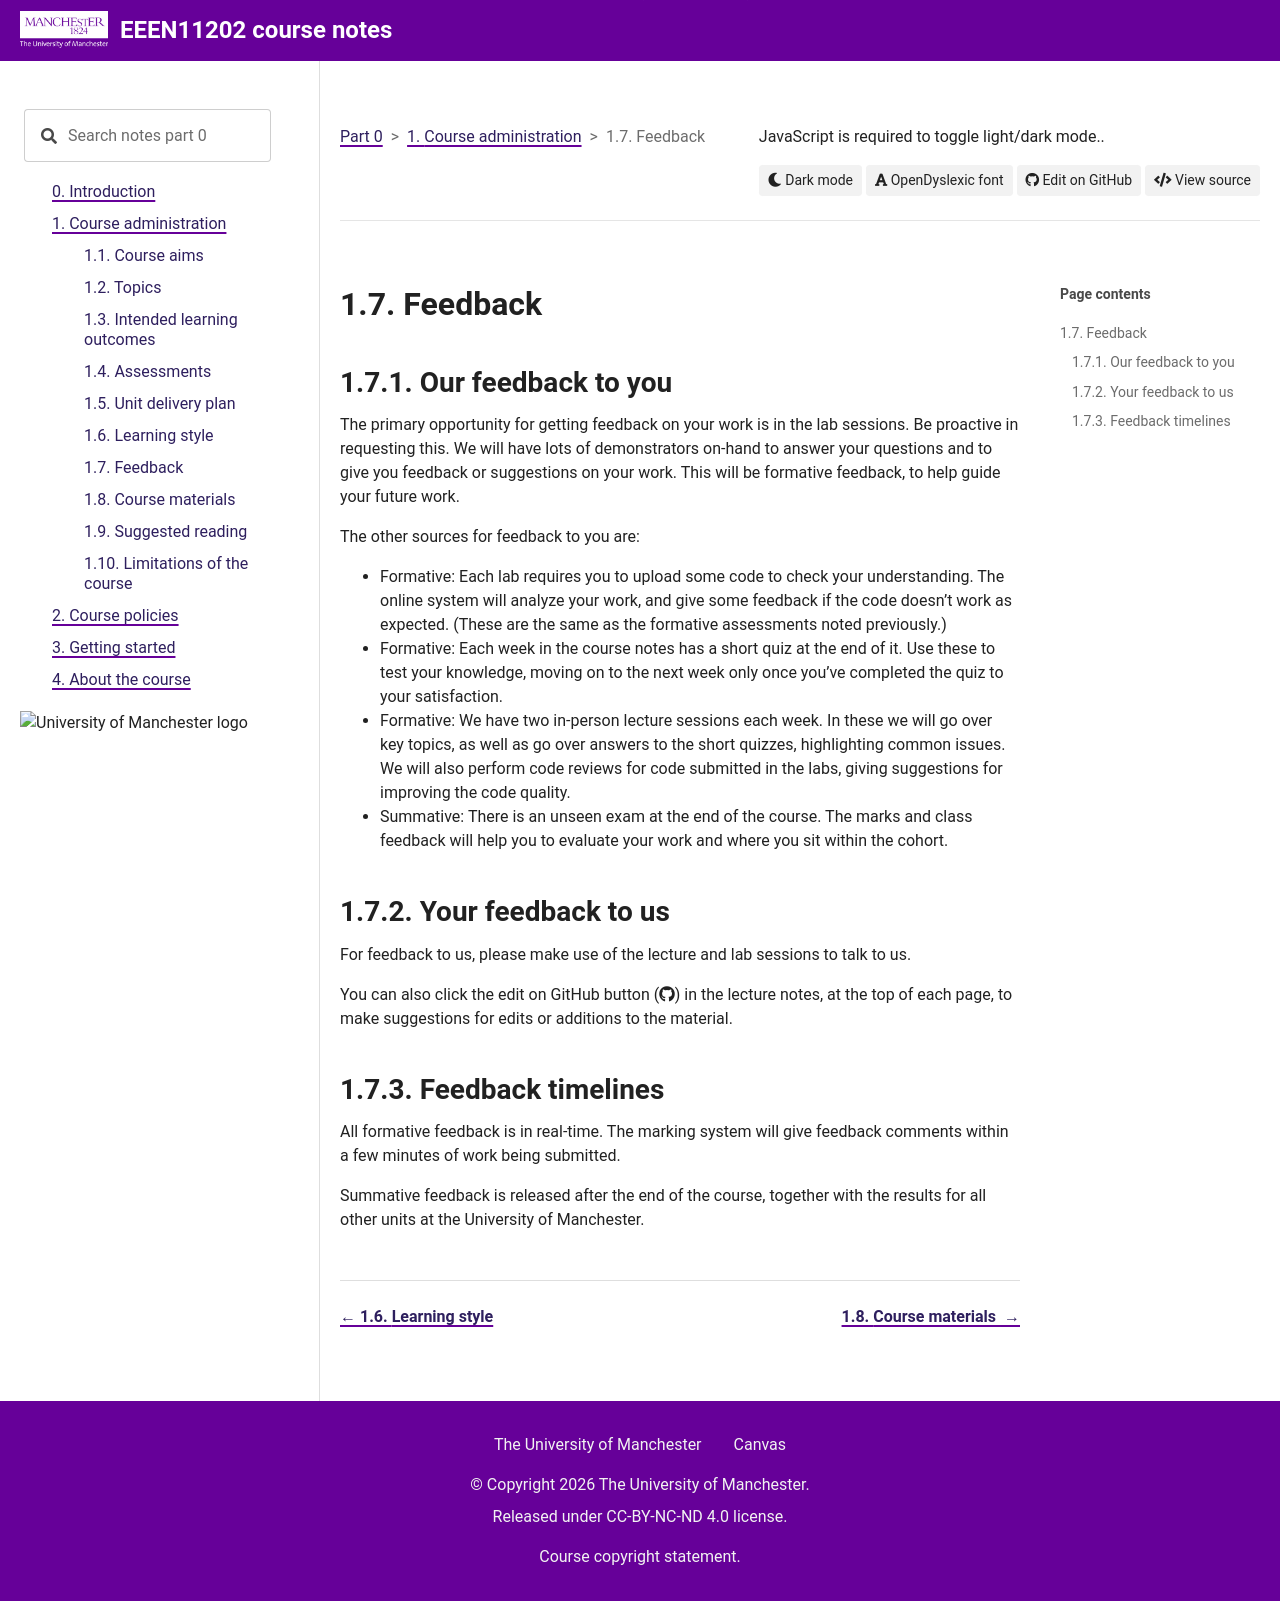

repository: UOM-EEE-EEEN11202/uom-eee-eeen11202.github.io · page: chapters/course_administration/feedback.html · generator: sphinx

.. _feedback:

Feedback
--------

Our feedback to you
^^^^^^^^^^^^^^^^^^^
The primary opportunity for getting feedback on your work is in the lab sessions. Be proactive in requesting this. We will have lots of demonstrators on-hand to answer your questions and to give you feedback or suggestions on your work. This will be formative feedback, to help guide your future work. 

The other sources for feedback to you are:

- Formative: Each lab requires you to upload some code to check your understanding. The online system will analyze your work, and give some feedback if the code doesn't work as expected. (These are the same as the formative assessments noted previously.)

- Formative: Each week in the course notes has a short quiz at the end of it. Use these to test your knowledge, moving on to the next week only once you've completed the quiz to your satisfaction.

- Formative: We have two in-person lecture sessions each week. In these we will go over key topics, as well as go over answers to the short quizzes, highlighting common issues. We will also perform code reviews for code submitted in the labs, giving suggestions for improving the code quality. 

- Summative: There is an unseen exam at the end of the course. The marks and class feedback will help you to evaluate your work and where you sit within the cohort.


Your feedback to us
^^^^^^^^^^^^^^^^^^^
For feedback to us, please make use of the lecture and lab sessions to talk to us.

You can also click the edit on GitHub button (:fab:`github`) in the lecture notes, at the top of each page, to make suggestions for edits or additions to the material.

Feedback timelines
^^^^^^^^^^^^^^^^^^
All formative feedback is in real-time. The marking system will give feedback comments within a few minutes of work being submitted.

Summative feedback is released after the end of the course, together with the results for all other units at the University of Manchester.
